Run: headless pygame with SDL's dummy video driver; simulated clock (each Clock.tick advances the game by its frame time, no real sleeping); random seed 0; keys injected as events and as key.get_pressed() state; no mouse input.
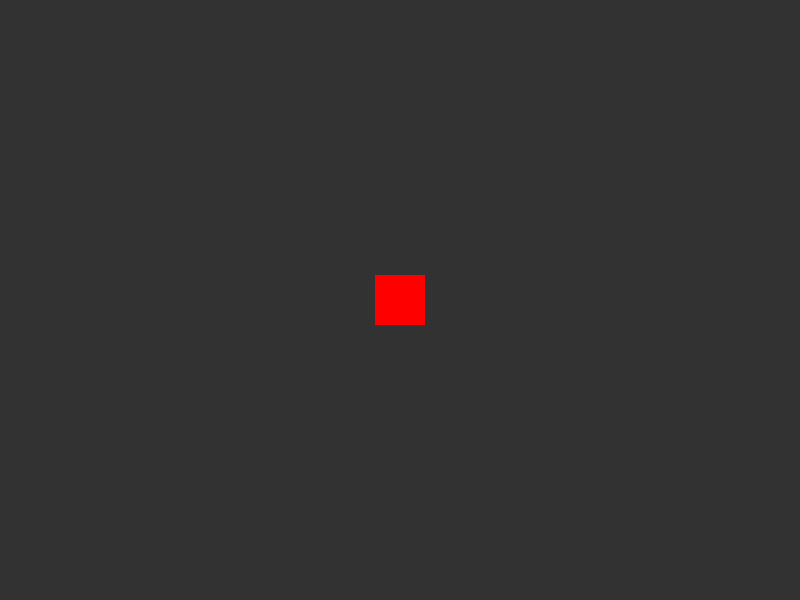
Frame 1 of 4 · flips 1–60 · no input
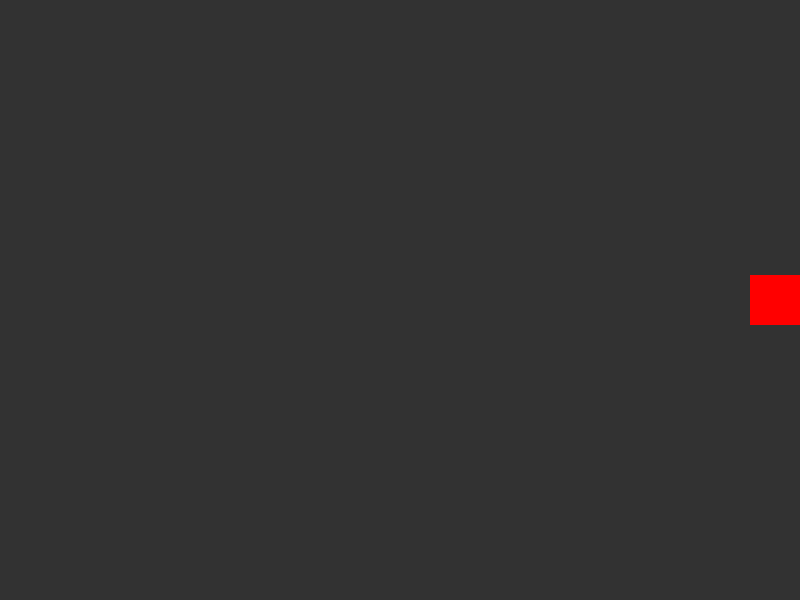
Frame 2 of 4 · flips 61–180 · tapped SPACE, RETURN · held RIGHT (→), D
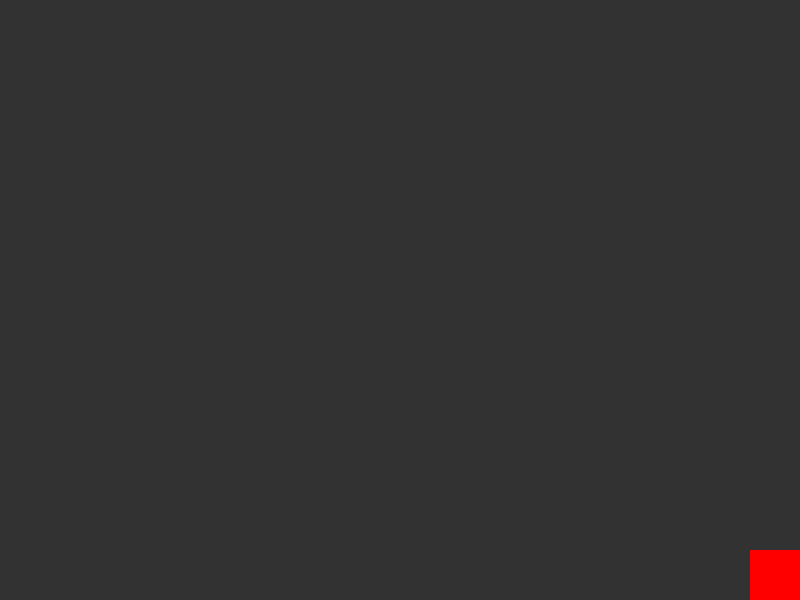
Frame 3 of 4 · flips 181–300 · held DOWN (↓), S
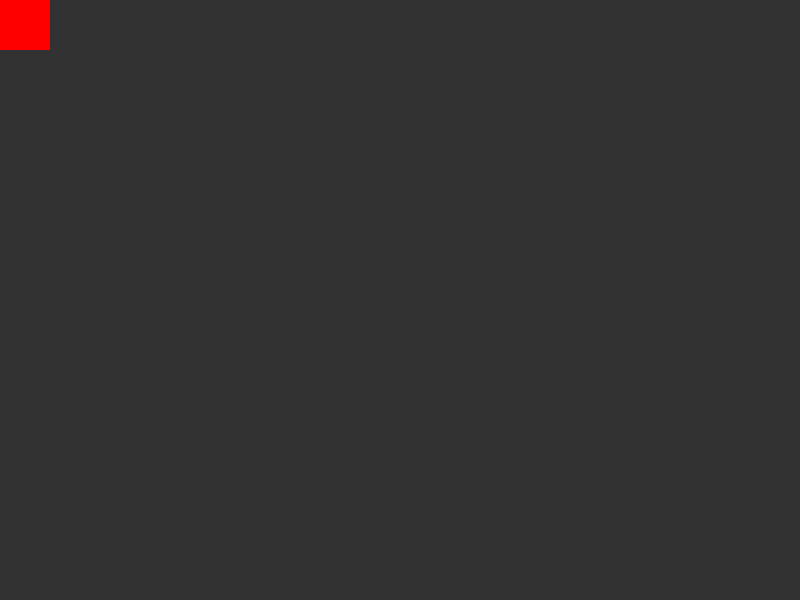
Frame 4 of 4 · flips 301–420 · held LEFT (←), A, UP (↑), W

The pygame program that drew these frames:

import time
import pygame
import math

class GameLoop:
    def __init__(self):
        self.is_running = False
        self.update_rate = 1/60  # 10 updates per second
        self.game_time = 0
        self.last_update_time = 0

        # Initialize Pygame
        pygame.init()
        self.screen_width = 800
        self.screen_height = 600
        self.screen = pygame.display.set_mode((self.screen_width, self.screen_height))
        pygame.display.set_caption("Game Window")
        
        # Add a background color
        self.bg_color = (50, 50, 50)  # Dark gray
        
        # Add a test rectangle for demonstration
        self.rect_x = 400
        self.rect_y = 300
        self.rect_color = (255, 0, 0)  # Red

        # Add player movement variables
        self.player_speed = 1000  # pixels per second
        self.player_dx = 0
        self.player_dy = 0

    def start(self):
        self.is_running = True
        self.last_update_time = time.time()
        self.run()

    def stop(self):
        self.is_running = False
        pygame.quit()

    def handle_events(self):
        for event in pygame.event.get():
            match event.type:
                case pygame.QUIT:
                    self.stop()
                case pygame.KEYDOWN:
                    match event.key:
                        case pygame.K_LEFT:  self.player_dx = -1
                        case pygame.K_RIGHT: self.player_dx = 1
                        case pygame.K_UP:    self.player_dy = -1
                        case pygame.K_DOWN:  self.player_dy = 1
                case pygame.KEYUP:
                    match event.key:
                        case pygame.K_LEFT | pygame.K_RIGHT: self.player_dx = 0
                        case pygame.K_UP | pygame.K_DOWN:    self.player_dy = 0

    def update(self, delta_time):
        self.game_time += delta_time
        
        # Update rectangle position based on input
        self.rect_x += self.player_dx * self.player_speed * delta_time
        self.rect_y += self.player_dy * self.player_speed * delta_time
        
        # Keep rectangle within screen bounds
        self.rect_x = max(25, min(self.rect_x, self.screen_width - 25))
        self.rect_y = max(25, min(self.rect_y, self.screen_height - 25))

    def render(self):
        # Clear the screen
        self.screen.fill(self.bg_color)
        
        # Draw the rectangle
        pygame.draw.rect(self.screen, self.rect_color, 
                        (self.rect_x - 25, self.rect_y - 25, 50, 50))
        
        # Update the display
        pygame.display.flip()

    def run(self):
        while self.is_running:
            current_time = time.time()
            elapsed = current_time - self.last_update_time

            # Handle Pygame events
            self.handle_events()

            if elapsed >= self.update_rate:
                self.update(self.update_rate)
                self.render()  # Add rendering after update
                self.last_update_time = current_time

                # If we're running behind, we don't try to catch up
                if elapsed > self.update_rate * 4:
                    self.last_update_time = current_time

            else:
                time.sleep(self.update_rate/2)

            # Small sleep to prevent CPU from running at 100%
            time.sleep(0.001)

if __name__ == "__main__":
    # Example usage
    game = GameLoop()
    try:
        game.start()
    except KeyboardInterrupt:
        game.stop()
        print("\nGame loop stopped")
